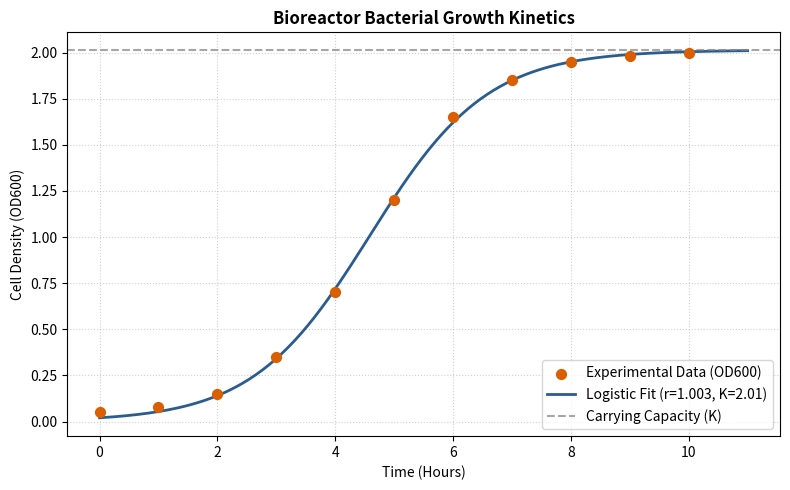

Reproduce this figure in Python.
import numpy as np
import pandas as pd
import matplotlib.pyplot as plt
from scipy.optimize import curve_fit

def logistic_growth(t, r, k, n0):
    """
    Computes cell population over time using the logistic growth model.
    t: Time
    r: Specific growth rate
    k: Carrying capacity (maximum population)
    n0: Initial population size
    """
    return k / (1 + ((k - n0) / n0) * np.exp(-r * t))

class BioreactorGrowthModeler:
    """
    Bioengineering tool to analyze microbial growth kinetics from Optical Density (OD600) 
    or cell count data. Extracts max growth rate and generation time.
    """

    def __init__(self, time_data: np.ndarray, cell_density_data: np.ndarray):
        self.time = np.array(time_data, dtype=float)
        self.density = np.array(cell_density_data, dtype=float)
        
        if len(self.time) != len(self.density):
            raise ValueError("Time and density arrays must be the same length.")

    def fit_growth_model(self) -> dict:
        """Fits experimental data to the logistic growth model to find r, K, and N0."""
        # Initial guesses: r=0.5, K=max density, N0=min density
        p0 = [0.5, np.max(self.density), np.min(self.density)]
        
        # Bounds: growth rate > 0, K > 0, N0 > 0
        bounds = ([0, 0, 0], [np.inf, np.inf, np.inf])
        
        popt, pcov = curve_fit(logistic_growth, self.time, self.density, p0=p0, bounds=bounds)
        
        r, k, n0 = popt
        r_err, k_err, n0_err = np.sqrt(np.diag(pcov))
        
        # Calculate doubling time (generation time)
        doubling_time = np.log(2) / r
        
        return {
            'growth_rate': (r, r_err),
            'carrying_capacity': (k, k_err),
            'initial_pop': (n0, n0_err),
            'doubling_time': doubling_time
        }

    def generate_growth_plot(self, output_filename: str = 'growth_curve.png'):
        """Plots the experimental growth data against the fitted logistic model."""
        params = self.fit_growth_model()
        r, _ = params['growth_rate']
        k, _ = params['carrying_capacity']
        n0, _ = params['initial_pop']
        
        time_smooth = np.linspace(np.min(self.time), np.max(self.time) * 1.1, 200)
        density_smooth = logistic_growth(time_smooth, r, k, n0)

        plt.figure(figsize=(8, 5))
        
        # Plot experimental data
        plt.scatter(self.time, self.density, color='#d95f02', s=50, label='Experimental Data (OD600)', zorder=5)
        
        # Plot fitted curve
        plt.plot(time_smooth, density_smooth, color='#2b5c8f', linewidth=2, 
                 label=f'Logistic Fit (r={r:.3f}, K={k:.2f})')
        
        # Asymptote for carrying capacity
        plt.axhline(k, color='gray', linestyle='--', alpha=0.7, label='Carrying Capacity (K)')
        
        plt.title('Bioreactor Bacterial Growth Kinetics', fontsize=12, fontweight='bold')
        plt.xlabel('Time (Hours)')
        plt.ylabel('Cell Density (OD600)')
        plt.grid(True, linestyle=':', alpha=0.6)
        plt.legend(loc='lower right')
        
        plt.tight_layout()
        plt.savefig(output_filename, dpi=300)
        plt.close()
        print(f"[+] Growth curve plot successfully saved to {output_filename}")


if __name__ == '__main__':
    # Experimental mock data for a bacterial batch culture
    # Time in hours, Cell density as Optical Density (OD600)
    time_points = np.array([0, 1, 2, 3, 4, 5, 6, 7, 8, 9, 10])
    od_readings = np.array([0.05, 0.08, 0.15, 0.35, 0.70, 1.20, 1.65, 1.85, 1.95, 1.98, 2.00])

    print("=== BIOREACTOR GROWTH MODELER EXECUTING ===")
    modeler = BioreactorGrowthModeler(time_points, od_readings)

    # Extract kinetics parameters
    results = modeler.fit_growth_model()
    r, r_err = results['growth_rate']
    k, k_err = results['carrying_capacity']
    n0, n0_err = results['initial_pop']
    td = results['doubling_time']

    print("\n[Growth Kinetics Results]")
    print(f"  Specific Growth Rate (r) : {r:.4f} ± {r_err:.4f} hr^-1")
    print(f"  Carrying Capacity (K)    : {k:.4f} ± {k_err:.4f} OD600")
    print(f"  Initial Density (N0)     : {n0:.4f} ± {n0_err:.4f} OD600")
    print(f"  Generation/Doubling Time : {td:.4f} Hours")

    # Generate visual report
    print("\nGenerating graph...")
    modeler.generate_growth_plot()
    print("\n[✓] Bioprocess kinetic modeling complete.")
